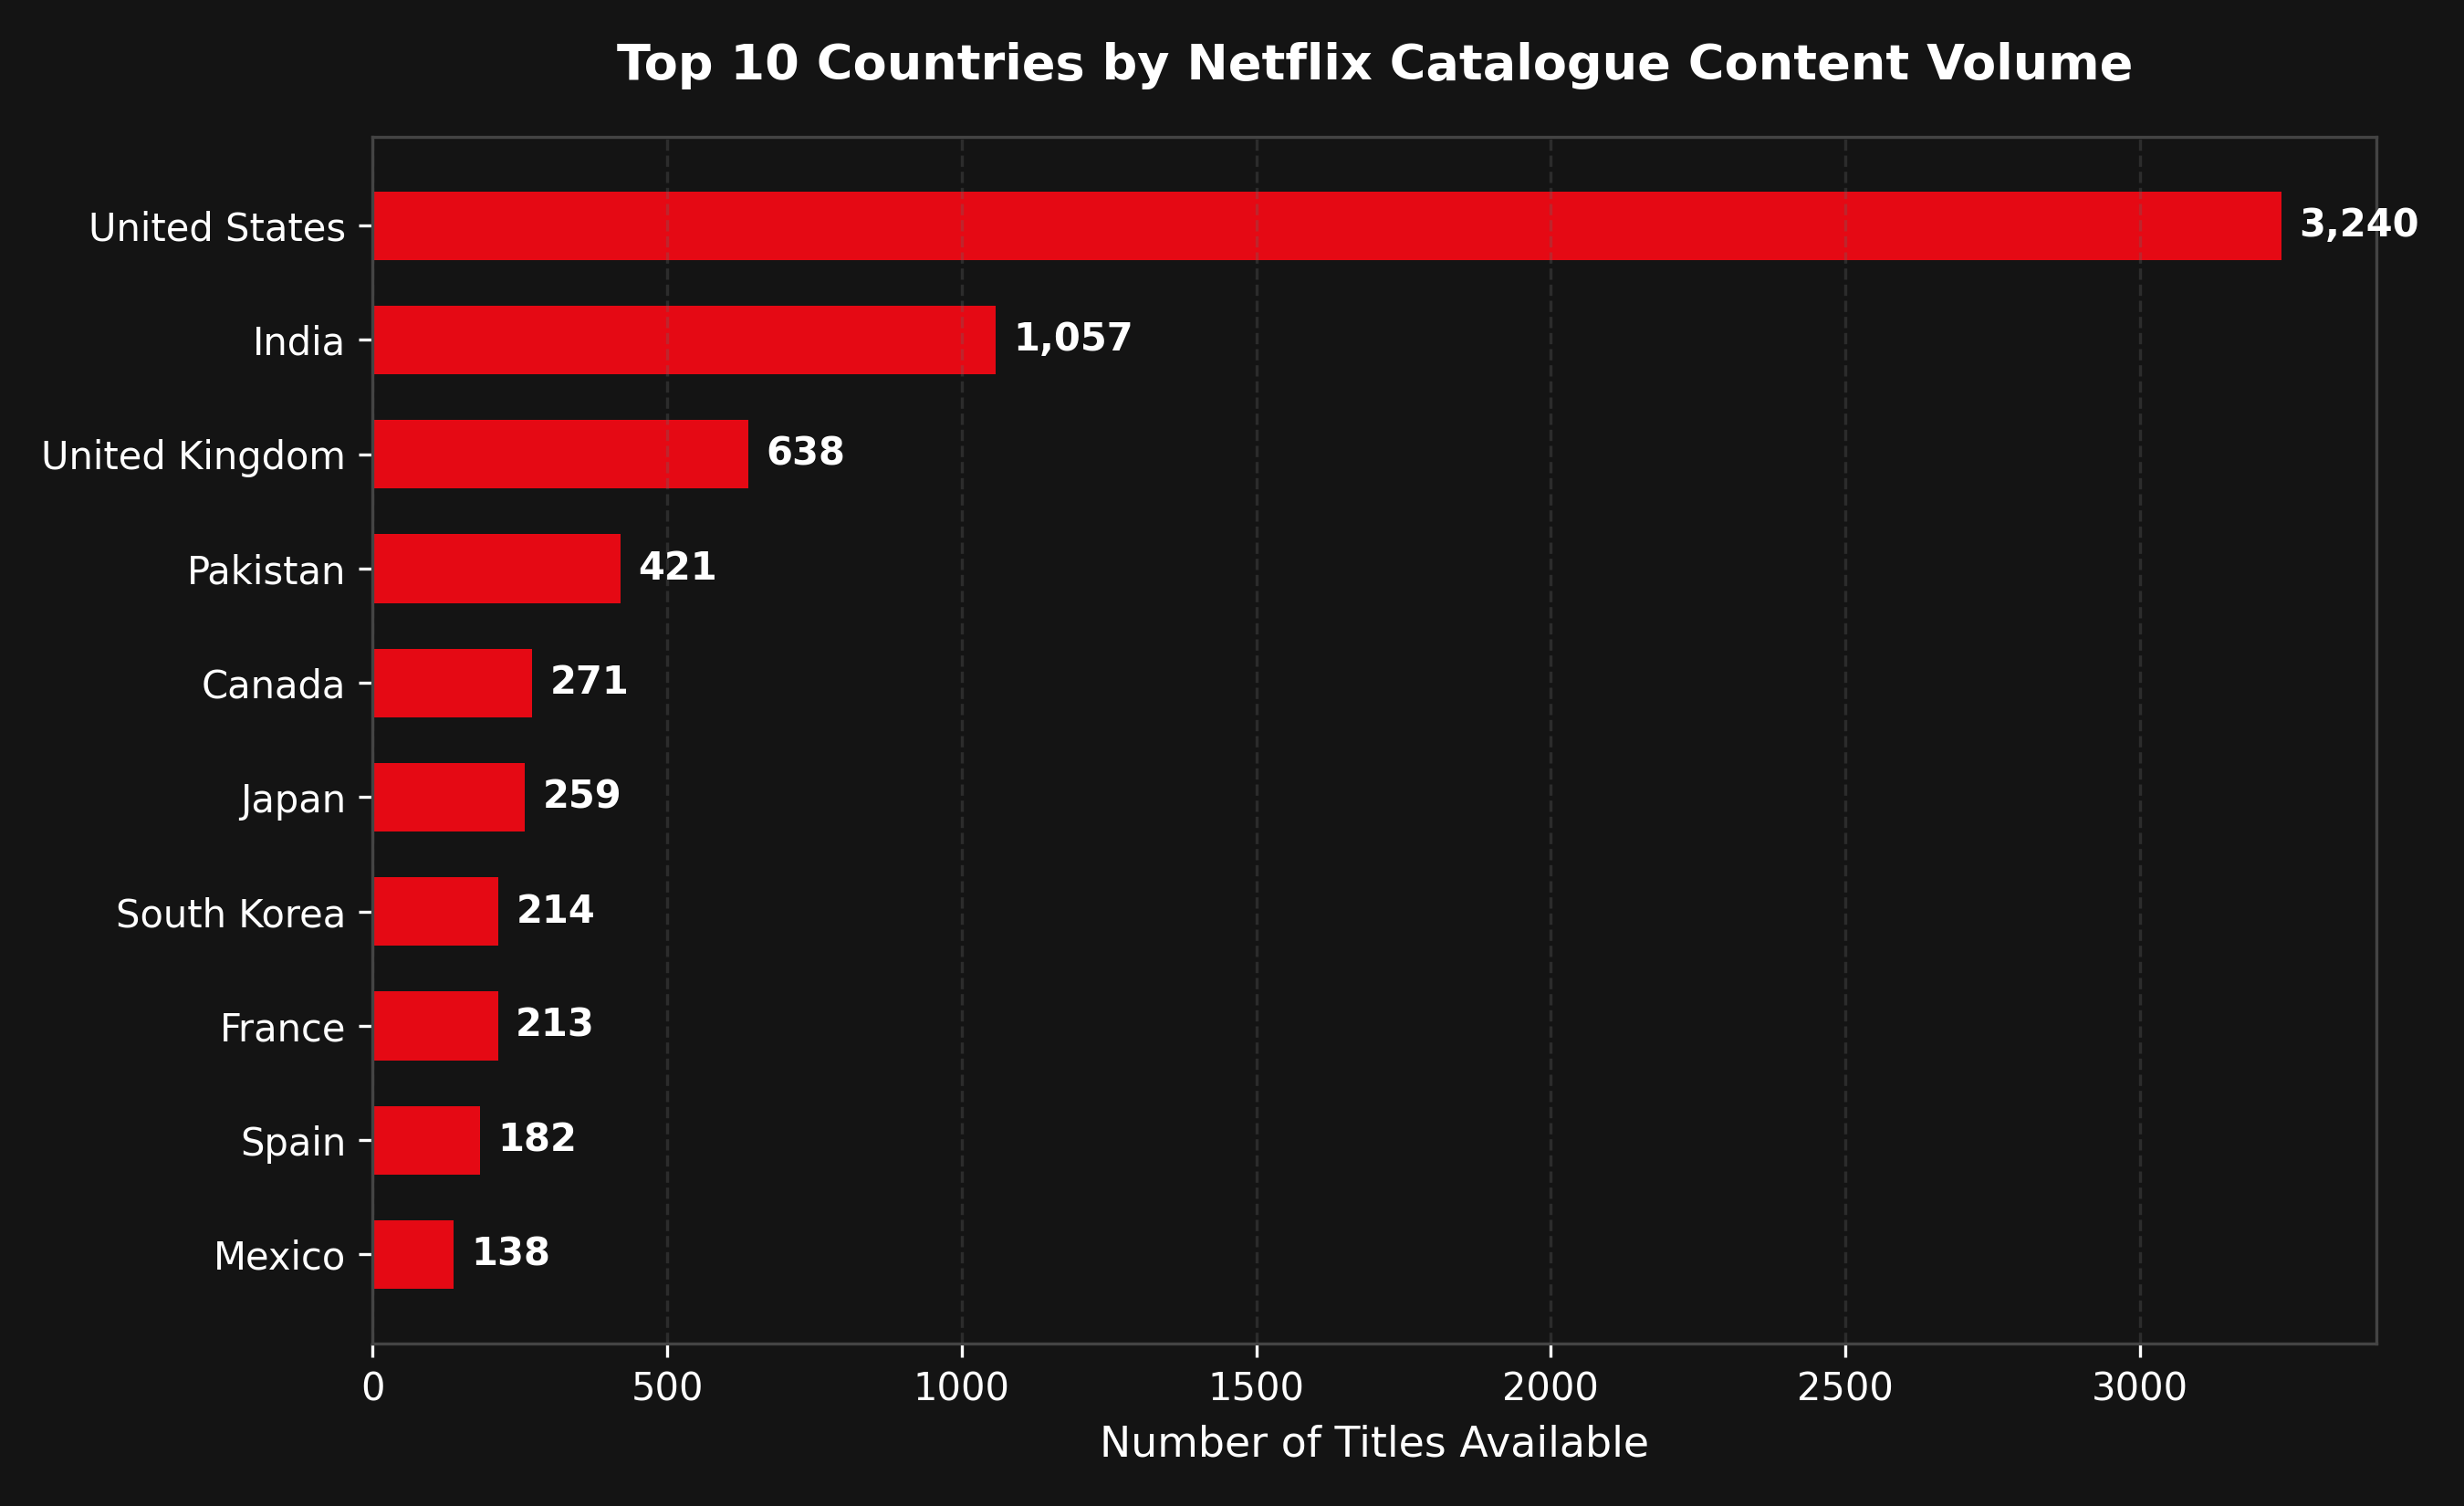

The table this chart was drawn from, first rows:
Rank, Country, Content_Count
1, United States, 3240
2, India, 1057
3, United Kingdom, 638
4, Pakistan, 421
5, Canada, 271
6, Japan, 259
7, South Korea, 214
8, France, 213
9, Spain, 182
10, Mexico, 138
